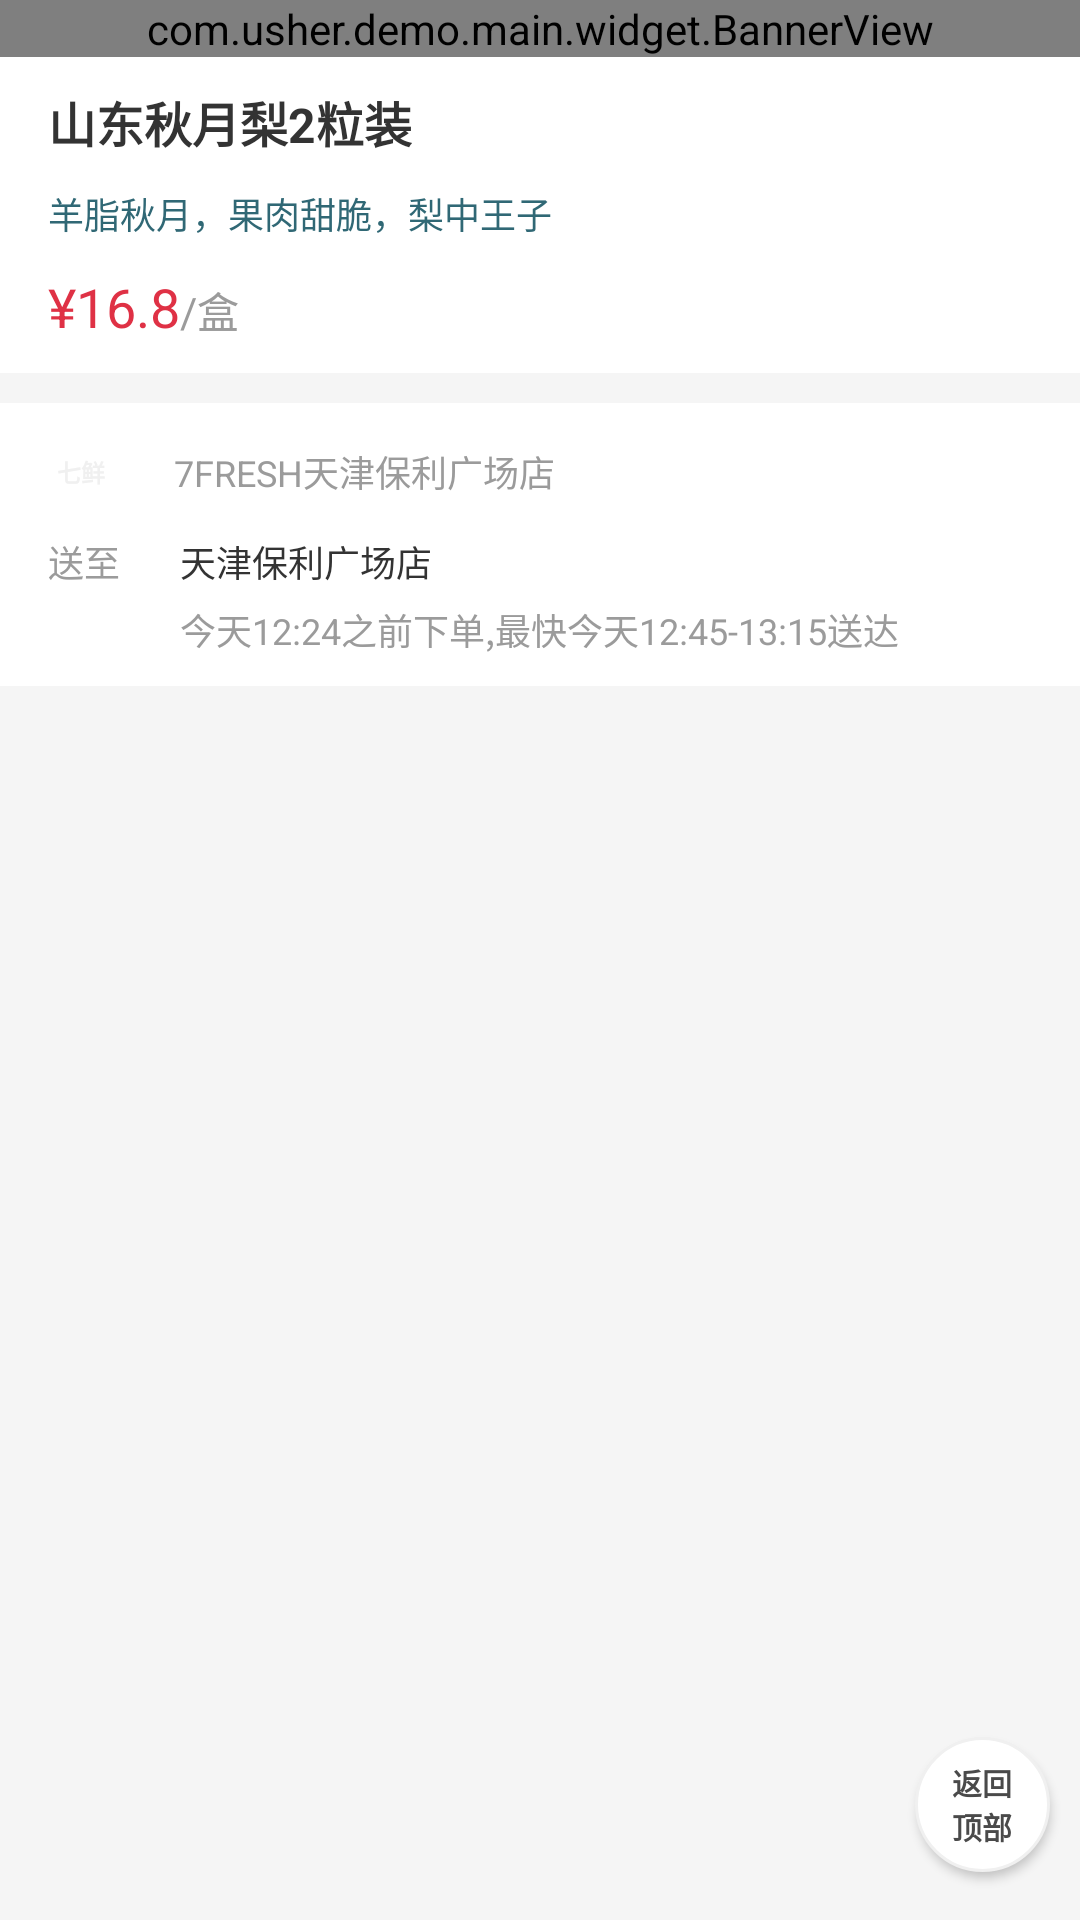

This screen was rendered from an Android layout file. Write that file and the resources it references.
<!-- AndroidManifest.xml: application theme AppTheme -->
<!-- res/layout/fragment_main_product.xml -->
<?xml version="1.0" encoding="utf-8"?>
<RelativeLayout xmlns:android="http://schemas.android.com/apk/res/android"
    xmlns:tools="http://schemas.android.com/tools"
    android:layout_width="match_parent"
    android:layout_height="match_parent"
    android:background="@color/page_background">

    <ScrollView
        android:id="@+id/scrollview"
        android:layout_width="match_parent"
        android:layout_height="match_parent"
        android:fillViewport="true"
        android:overScrollMode="never"
        android:scrollbars="none">

        <LinearLayout
            android:id="@+id/content_layout"
            android:layout_width="match_parent"
            android:layout_height="wrap_content"
            android:orientation="vertical">

            <com.usher.demo.main.widget.BannerView
                android:id="@+id/banner_view"
                android:layout_width="match_parent"
                android:layout_height="wrap_content" />

            <include layout="@layout/main_description_layout" />

            <include layout="@layout/main_delivery_layout" />

        </LinearLayout>

    </ScrollView>

    <TextView
        android:id="@+id/top_textview"
        android:layout_width="45dp"
        android:layout_height="45dp"
        android:layout_alignParentEnd="true"
        android:layout_alignParentBottom="true"
        android:layout_marginEnd="10dp"
        android:layout_marginBottom="16dp"
        android:background="@drawable/common_white_circle_background"
        android:elevation="2dp"
        android:gravity="center"
        android:text="@string/main_top"
        android:textColor="@color/text_4A"
        android:textSize="10sp"
        android:textStyle="bold"
        tools:ignore="SmallSp" />

</RelativeLayout>
<!-- res/layout/main_description_layout.xml (included above) -->
<?xml version="1.0" encoding="utf-8"?>
<LinearLayout xmlns:android="http://schemas.android.com/apk/res/android"
    xmlns:tools="http://schemas.android.com/tools"
    android:layout_width="match_parent"
    android:layout_height="wrap_content"
    android:background="@android:color/white"
    android:orientation="vertical"
    android:paddingStart="16dp"
    android:paddingTop="10dp"
    android:paddingEnd="16dp"
    android:paddingBottom="10dp">

    <TextView
        android:id="@+id/name_textview"
        android:layout_width="wrap_content"
        android:layout_height="wrap_content"
        android:textColor="@color/text_33"
        android:textSize="16sp"
        android:textStyle="bold"
        tools:text="山东秋月梨2粒装" />

    <TextView
        android:id="@+id/description_textview"
        android:layout_width="wrap_content"
        android:layout_height="wrap_content"
        android:layout_marginTop="10dp"
        android:textColor="@color/text_teal"
        android:textSize="12sp"
        tools:text="羊脂秋月，果肉甜脆，梨中王子" />

    <LinearLayout
        android:layout_width="wrap_content"
        android:layout_height="wrap_content"
        android:layout_marginTop="10dp"
        android:orientation="horizontal">

        <TextView
            android:id="@+id/price_textview"
            android:layout_width="wrap_content"
            android:layout_height="wrap_content"
            android:textColor="@color/colorWarn"
            android:textSize="18sp"
            tools:text="¥16.8" />

        <TextView
            android:id="@+id/unit_textview"
            android:layout_width="wrap_content"
            android:layout_height="wrap_content"
            android:textColor="@color/text_9B"
            android:textSize="14sp"
            tools:text="/盒" />

    </LinearLayout>

</LinearLayout>
<!-- res/layout/main_delivery_layout.xml (included above) -->
<?xml version="1.0" encoding="utf-8"?>
<LinearLayout xmlns:android="http://schemas.android.com/apk/res/android"
    xmlns:tools="http://schemas.android.com/tools"
    android:layout_width="match_parent"
    android:layout_height="wrap_content"
    android:layout_marginTop="10dp"
    android:layout_marginBottom="10dp"
    android:background="@android:color/white"
    android:orientation="vertical"
    android:paddingStart="16dp"
    android:paddingTop="12dp"
    android:paddingEnd="16dp"
    android:paddingBottom="10dp">

    <LinearLayout
        android:layout_width="match_parent"
        android:layout_height="wrap_content"
        android:gravity="center_vertical"
        android:orientation="horizontal">

        <TextView
            android:id="@+id/icon_textview"
            android:layout_width="22dp"
            android:layout_height="22dp"
            android:background="@drawable/common_primary_circle_background"
            android:gravity="center"
            android:text="@string/main_icon"
            android:textColor="@color/text_F0"
            android:textSize="8sp"
            android:textStyle="bold"
            tools:ignore="SmallSp" />

        <TextView
            android:id="@+id/full_address_textview"
            android:layout_width="wrap_content"
            android:layout_height="wrap_content"
            android:layout_marginStart="20dp"
            android:textColor="@color/text_9B"
            android:textSize="12sp"
            tools:text="7FRESH天津保利广场店" />

    </LinearLayout>

    <LinearLayout
        android:layout_width="match_parent"
        android:layout_height="wrap_content"
        android:layout_marginTop="10dp"
        android:orientation="horizontal">

        <TextView
            android:layout_width="wrap_content"
            android:layout_height="wrap_content"
            android:text="@string/main_delivery"
            android:textColor="@color/text_9B"
            android:textSize="12sp" />

        <LinearLayout
            android:layout_width="wrap_content"
            android:layout_height="wrap_content"
            android:layout_marginStart="20dp"
            android:orientation="vertical">

            <TextView
                android:id="@+id/address_textview"
                android:layout_width="wrap_content"
                android:layout_height="wrap_content"
                android:textColor="@color/text_33"
                android:textSize="12sp"
                tools:text="天津保利广场店" />

            <TextView
                android:id="@+id/date_textview"
                android:layout_width="wrap_content"
                android:layout_height="wrap_content"
                android:layout_marginTop="5dp"
                android:textColor="@color/text_9B"
                android:textSize="12sp"
                tools:text="今天12:24之前下单,最快今天12:45-13:15送达" />

        </LinearLayout>

    </LinearLayout>

</LinearLayout>
<!-- resources referenced by this layout -->
<resources>
  <color name="colorWarn">#df3145</color>
  <color name="page_background">#F5F5F5</color>
  <color name="text_33">#333333</color>
  <color name="text_4A">#4A4A4A</color>
  <color name="text_9B">#9B9B9B</color>
  <color name="text_F0">#F0F0F0</color>
  <color name="text_teal">#306875</color>
  <!-- drawable common_white_circle_background (drawable) -->
  <?xml version="1.0" encoding="utf-8"?>
  <shape xmlns:android="http://schemas.android.com/apk/res/android"
      android:shape="oval">
      <solid android:color="@android:color/white" />
      <stroke
          android:width="1dp"
          android:color="@color/text_F0" />
  </shape>
  <string name="main_delivery">送至</string>
  <string name="main_icon">七鲜</string>
  <string name="main_top">返回\n顶部</string>
  <style name="AppTheme" parent="Theme.AppCompat.Light.NoActionBar">
          <item name="colorPrimary">@color/colorPrimary</item>
          <item name="colorPrimaryDark">@color/colorPrimaryDark</item>
          <item name="colorAccent">@color/colorAccent</item>
      </style>
  <color name="colorPrimary">#022f40</color>
  <color name="colorPrimaryDark">#02212c</color>
  <color name="colorAccent">#536DFE</color>
</resources>
